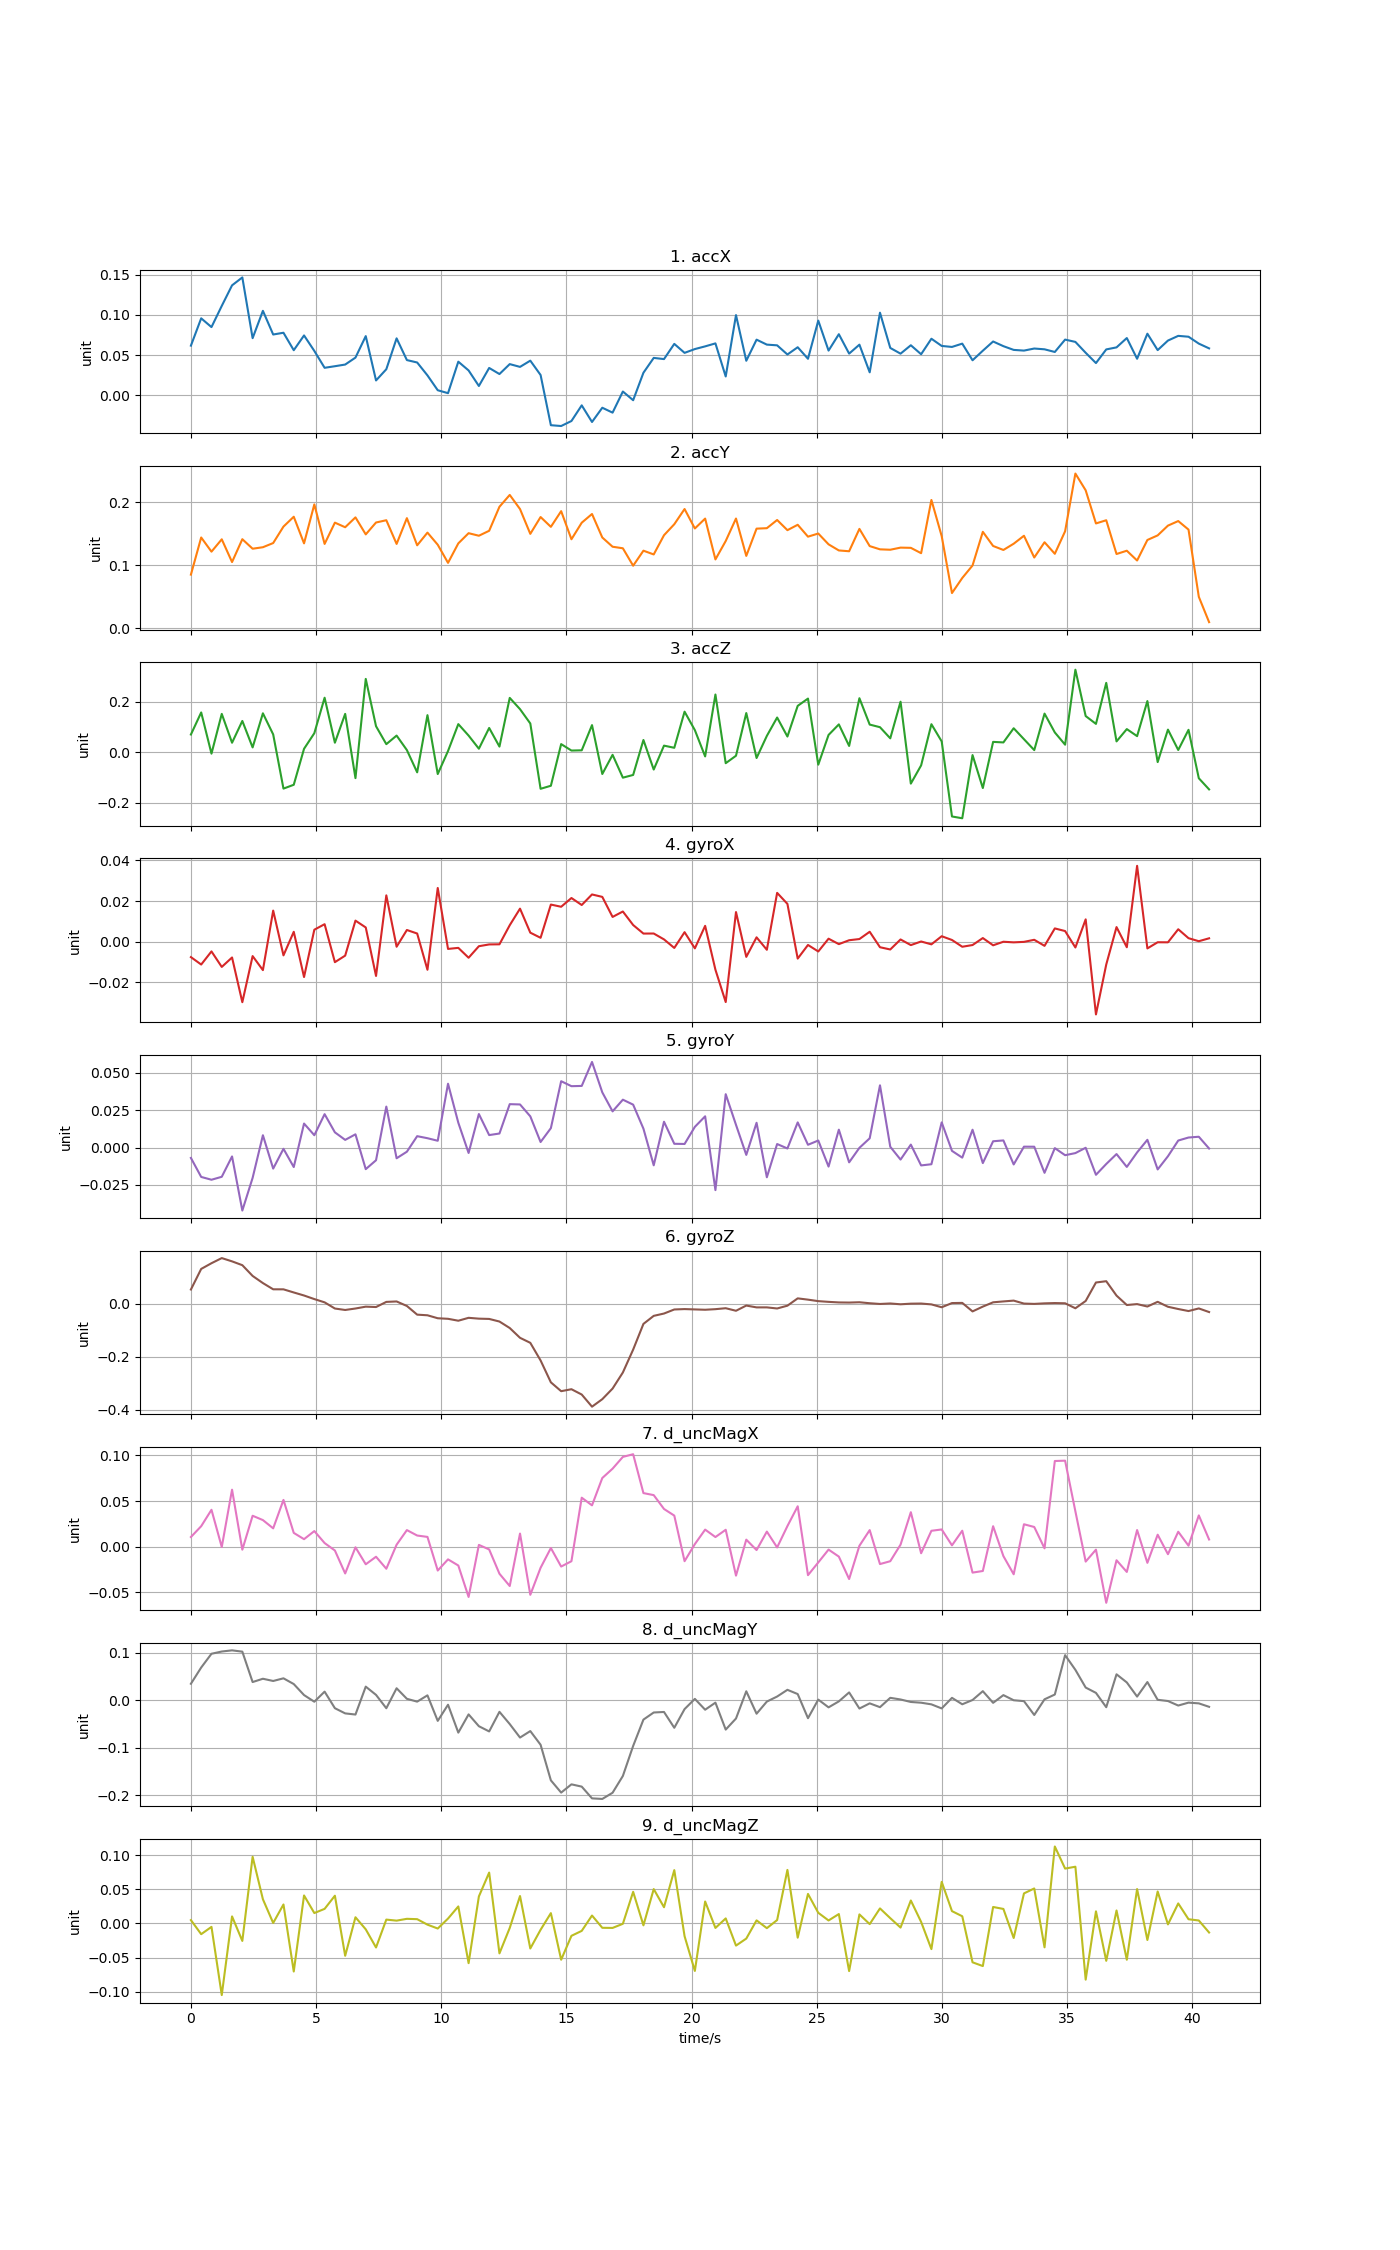

The table this chart was drawn from, first rows:
time, accX, accY, accZ, gyroX, gyroY, gyroZ, d_uncMagX, d_uncMagY, d_uncMagZ
0, 0.0618, 0.08495, 0.07086, -0.007577, -0.006974, 0.05319, 0.01059, 0.03503, 0.004869
0.4108, 0.09583, 0.1439, 0.1583, -0.01122, -0.0197, 0.1309, 0.02245, 0.06934, -0.01576
0.8216, 0.08491, 0.1214, -0.004959, -0.004775, -0.02158, 0.1524, 0.04044, 0.09837, -0.005074
1.232, 0.1113, 0.141, 0.1526, -0.0124, -0.01961, 0.1717, -0.0003781, 0.1031, -0.1051
1.643, 0.1369, 0.1049, 0.03827, -0.007758, -0.005971, 0.1594, 0.0625, 0.1056, 0.01029
2.054, 0.1468, 0.1411, 0.1246, -0.02975, -0.04221, 0.1449, -0.003301, 0.1028, -0.02568
2.465, 0.07114, 0.126, 0.01979, -0.007072, -0.02033, 0.1044, 0.0339, 0.03866, 0.09786
2.876, 0.1052, 0.1284, 0.1549, -0.01397, 0.00823, 0.07749, 0.02915, 0.0456, 0.0355
3.286, 0.07568, 0.135, 0.07122, 0.0153, -0.01411, 0.05403, 0.0201, 0.04091, 0.0006749
3.697, 0.07788, 0.1611, -0.1435, -0.006716, -0.0008644, 0.05389, 0.05127, 0.04652, 0.02781
4.108, 0.05612, 0.1768, -0.1283, 0.004871, -0.01308, 0.04211, 0.01511, 0.03442, -0.07053
4.519, 0.07451, 0.1345, 0.01426, -0.01737, 0.01605, 0.03065, 0.008218, 0.01114, 0.04103
4.93, 0.05523, 0.1963, 0.07613, 0.005895, 0.008244, 0.01715, 0.0171, -0.002905, 0.01524
5.34, 0.03421, 0.1336, 0.2167, 0.008611, 0.02235, 0.004838, 0.003958, 0.01842, 0.02137
5.751, 0.03618, 0.1674, 0.03839, -0.01006, 0.01017, -0.01845, -0.004196, -0.01658, 0.04067
6.162, 0.03825, 0.1601, 0.1527, -0.006845, 0.005115, -0.02392, -0.02938, -0.02753, -0.04748
6.573, 0.04691, 0.1757, -0.102, 0.01037, 0.008845, -0.0184, -0.0006879, -0.02996, 0.009042
6.984, 0.07368, 0.1488, 0.2912, 0.007011, -0.01448, -0.0114, -0.01931, 0.02896, -0.008662
7.394, 0.01845, 0.1676, 0.1037, -0.01683, -0.008518, -0.01282, -0.01105, 0.01154, -0.03531
7.805, 0.03242, 0.1712, 0.03267, 0.02278, 0.02742, 0.006543, -0.02421, -0.01666, 0.005621
8.216, 0.07089, 0.1336, 0.06662, -0.002469, -0.007192, 0.008197, 0.002139, 0.02551, 0.004096
8.627, 0.04382, 0.1745, 0.00916, 0.005757, -0.0028, -0.008828, 0.01817, 0.003258, 0.006758
9.038, 0.04081, 0.1314, -0.07901, 0.004022, 0.007607, -0.04153, 0.01222, -0.002712, 0.006234
9.448, 0.02475, 0.1516, 0.1476, -0.0138, 0.006238, -0.04392, 0.01071, 0.01057, -0.001786
9.859, 0.006243, 0.1323, -0.08576, 0.02641, 0.004529, -0.05512, -0.02618, -0.04334, -0.007487
10.27, 0.002598, 0.1036, 0.00549, -0.00355, 0.04273, -0.0572, -0.01392, -0.009238, 0.007126
10.68, 0.04182, 0.1345, 0.1121, -0.003026, 0.01662, -0.06443, -0.02066, -0.06815, 0.02493
11.09, 0.0309, 0.1507, 0.06667, -0.007887, -0.003647, -0.05349, -0.05515, -0.02965, -0.05829
11.5, 0.01154, 0.1466, 0.01456, -0.002215, 0.02242, -0.05664, 0.001953, -0.05462, 0.03961
11.91, 0.03401, 0.1545, 0.09681, -0.001339, 0.008334, -0.05769, -0.003055, -0.06563, 0.07461
12.32, 0.02642, 0.1926, 0.023, -0.001278, 0.009385, -0.0675, -0.02968, -0.02423, -0.04395
12.73, 0.0388, 0.2113, 0.216, 0.00811, 0.02905, -0.09194, -0.04315, -0.05007, -0.00663
13.15, 0.03534, 0.1889, 0.1713, 0.01625, 0.02885, -0.1289, 0.01438, -0.07858, 0.04019
13.56, 0.0431, 0.1496, 0.1146, 0.004447, 0.02088, -0.1478, -0.0528, -0.06488, -0.03678
13.97, 0.02524, 0.1763, -0.1443, 0.001919, 0.003683, -0.2142, -0.02317, -0.09377, -0.009308
14.38, -0.03731, 0.1607, -0.1322, 0.01827, 0.01298, -0.2967, -0.001504, -0.1689, 0.01511
14.79, -0.03832, 0.1856, 0.03283, 0.01718, 0.04442, -0.3301, -0.02179, -0.1948, -0.05326
15.2, -0.03209, 0.141, 0.007315, 0.02148, 0.04109, -0.3227, -0.01596, -0.1774, -0.01819
15.61, -0.01257, 0.1673, 0.008264, 0.01805, 0.04126, -0.3427, 0.05371, -0.1822, -0.01092
16.02, -0.0333, 0.1811, 0.1081, 0.02323, 0.05731, -0.3885, 0.0453, -0.207, 0.0116
16.43, -0.01555, 0.1438, -0.08561, 0.02204, 0.03694, -0.3602, 0.07527, -0.2082, -0.006421
16.84, -0.02166, 0.1292, -0.009614, 0.01218, 0.02421, -0.3202, 0.08553, -0.1951, -0.00659
17.25, 0.004658, 0.1267, -0.1002, 0.01485, 0.03205, -0.2596, 0.09844, -0.1597, -0.0005597
17.66, -0.006187, 0.09907, -0.08936, 0.008206, 0.02872, -0.1733, 0.1014, -0.09625, 0.04636
18.08, 0.02803, 0.1229, 0.04914, 0.004001, 0.01263, -0.0764, 0.05874, -0.04066, -0.002807
18.49, 0.04653, 0.117, -0.06794, 0.004031, -0.01192, -0.0461, 0.05653, -0.02564, 0.05039
18.9, 0.04505, 0.1474, 0.02682, 0.001134, 0.01728, -0.03731, 0.04133, -0.02453, 0.02376
19.31, 0.06399, 0.1649, 0.01823, -0.003067, 0.002504, -0.02205, 0.03407, -0.05793, 0.07823
19.72, 0.05283, 0.189, 0.1614, 0.004683, 0.002383, -0.02055, -0.01592, -0.01846, -0.01873
20.13, 0.05754, 0.1581, 0.08827, -0.003269, 0.01385, -0.02183, 0.00282, 0.003107, -0.06974
20.54, 0.06091, 0.1738, -0.01598, 0.0078, 0.02091, -0.02307, 0.0187, -0.01978, 0.03217
20.95, 0.06461, 0.1091, 0.2293, -0.01378, -0.02852, -0.02089, 0.01054, -0.004855, -0.006616
21.36, 0.02339, 0.1382, -0.0428, -0.02968, 0.03573, -0.01728, 0.01852, -0.06175, 0.007345
21.77, 0.09987, 0.1739, -0.01322, 0.01459, 0.01519, -0.0269, -0.03176, -0.03834, -0.03254
22.18, 0.04298, 0.1147, 0.1559, -0.007457, -0.004932, -0.00725, 0.007692, 0.01916, -0.02223
22.59, 0.06926, 0.1579, -0.02224, 0.002152, 0.01658, -0.01417, -0.003727, -0.02821, 0.004489
23, 0.06308, 0.1586, 0.06542, -0.003968, -0.01993, -0.01411, 0.01653, -0.002582, -0.006948
23.42, 0.06219, 0.1716, 0.1382, 0.02401, 0.002346, -0.01831, -0.0008303, 0.008067, 0.004944
23.83, 0.05078, 0.1555, 0.06286, 0.0186, -0.0006419, -0.007704, 0.02259, 0.02226, 0.07856
24.24, 0.05981, 0.164, 0.1844, -0.008301, 0.01683, 0.01984, 0.04429, 0.01328, -0.02092
... 40 more rows
